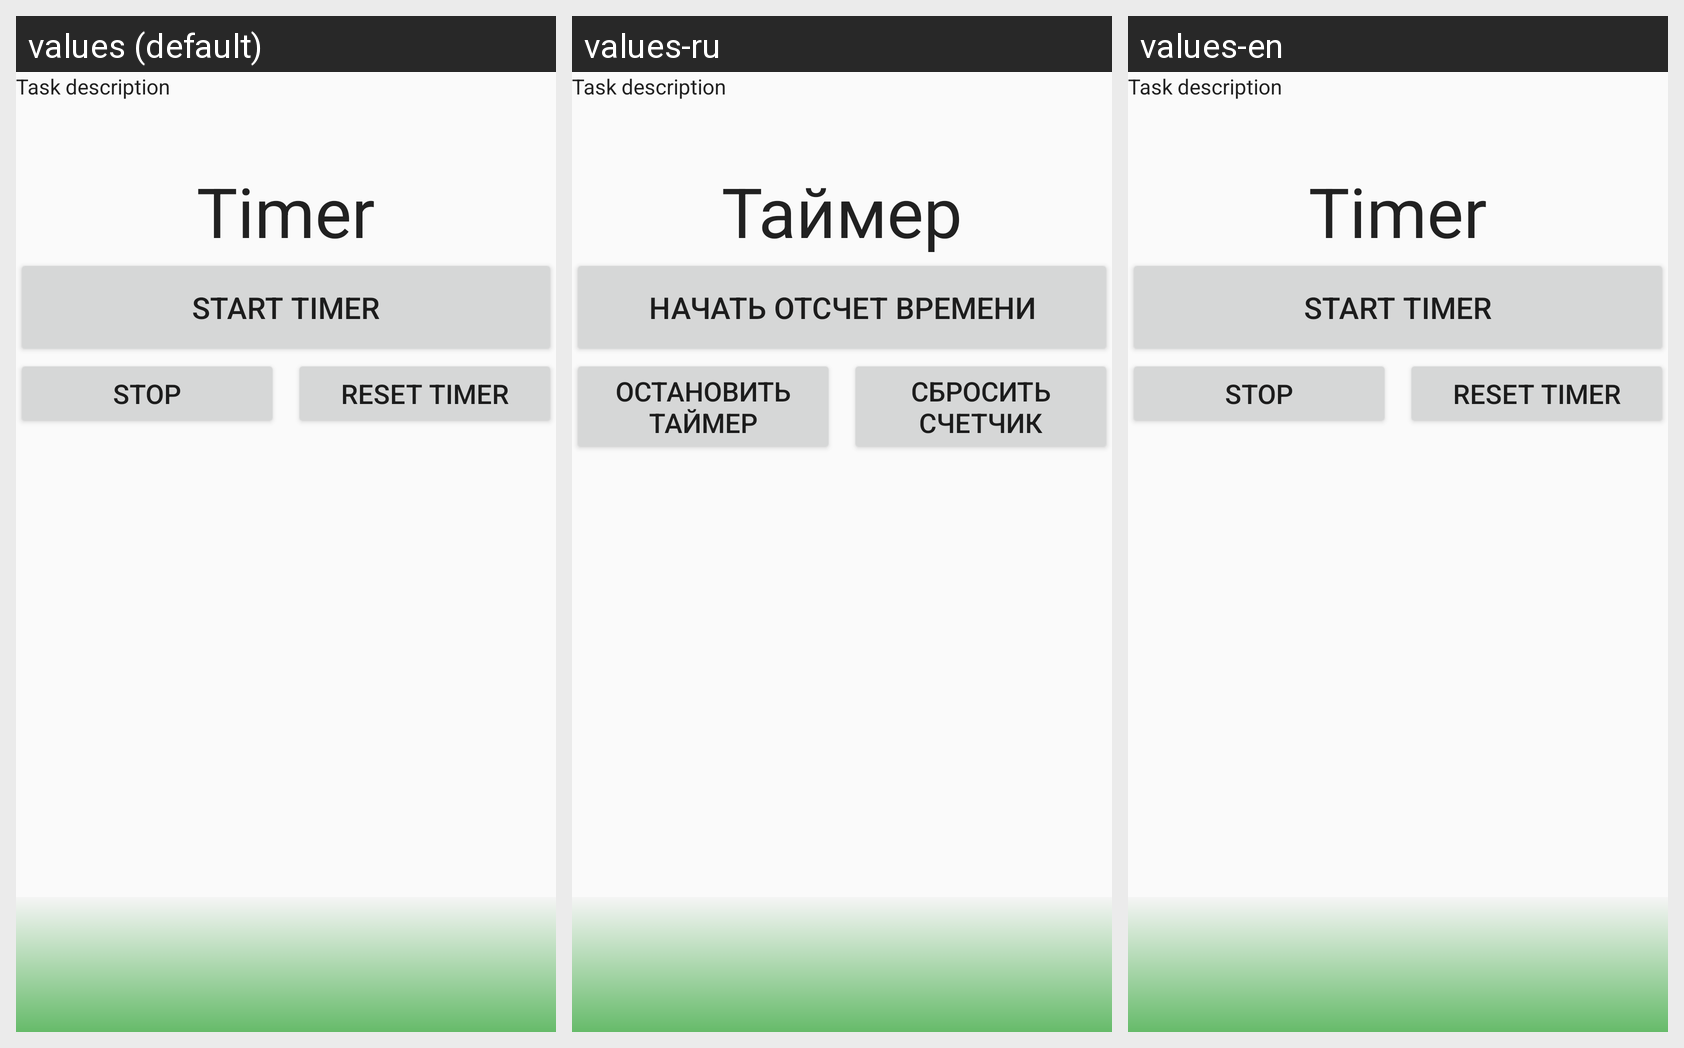

Here is an Android app screen in its default locale and in the app's own translations. Write out the translated-string differences for the strings that appear on this screen.
Android screen res/layout/activity_counter.xml rendered under 3 locales, left to right: values (default), values-ru, values-en. Device: Nexus 5 (rendered at 1080×1920; each locale shown at half size, 540×960, under a caption strip naming it); theme AppTheme.
Strings drawn on this screen, with the default value and each locale's value (text and hints the layout hard-codes, and strings that could not be matched under every locale, appear in the picture but are not listed):

timer
  values: Timer
  values-ru: Таймер
  values-en: Timer  [not translated; the default value is used]

button_start_timer
  values: Start timer
  values-ru: Начать отсчет времени
  values-en: Start timer  [not translated; the default value is used]

button_reset_timer
  values: Reset timer
  values-ru: Сбросить счетчик
  values-en: Reset timer  [not translated; the default value is used]

button_stop_timer
  values: Stop
  values-ru: Остановить таймер
  values-en: Stop  [not translated; the default value is used]
